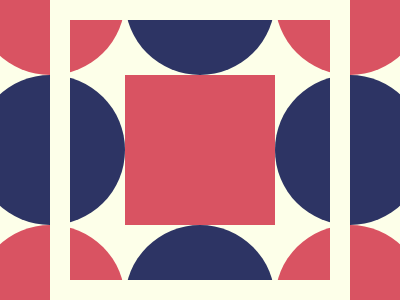

Here is a drawing made with CSS. Write the source that renders it.

<!-- 99.9% match 🤒 -->
<p a><p b><p c>
<style>
  *{
    margin:0;
    width:150;
    height:150;
    background:#FDFFE9;
    position:fixed;
  }
  [a]{
    background:#D95362;
    margin:75 125;
  }
  [b]{
    border-radius:50%;
    background:#2D3464;
    margin:75 -25;
    box-shadow:300px 0#2D3464,150px 150px#2D3464,150px -150px#2D3464,0 -150px#D95362,0 150px#D95362,300px -150px#D95362,300px 150px#D95362;
  }
  [c]{
    width:260;
    height:260;
    background:transparent;
    border:20px solid#FDFFE9;
    margin:0 50;
  }
</style>